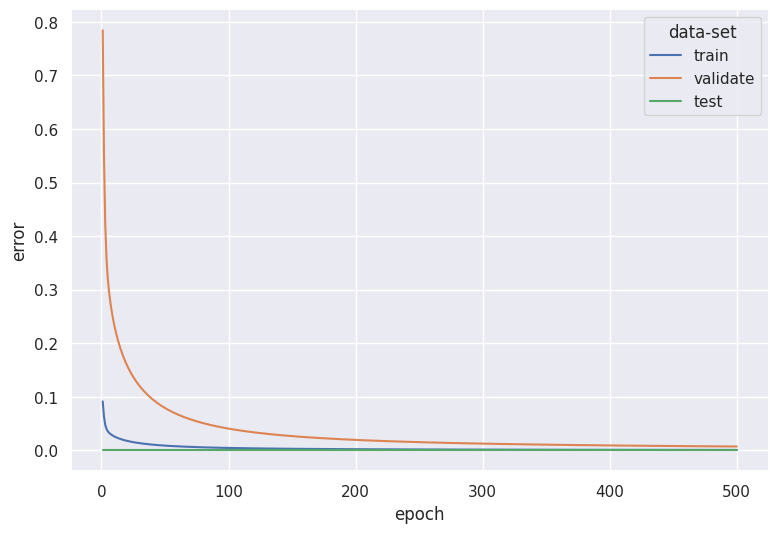

Reproduce this figure in Python. (Note: this script raises an exception after producing the figure.)
#!/usr/bin/env python3
# -*- coding: utf-8 -*-
"""
Created on Fri Dec 11 20:21:59 2020

@author: benjamintenmann
"""


import numpy as np
from itertools import product
from math import exp
from scipy.stats import uniform
import matplotlib.pyplot as plt

def f(z):
    y = 1/(1+exp(-z))
    return y

def fprime(z):
    der = f(z) * (1-f(z))
    return der

def loss(t,y):
    err = 0.5 * (t-y)**2
    return err

def gradient_descent(t, w, x):
    z = x.dot(w)
    delta_w = (t-f(z)) * fprime(z) * x
    return delta_w

epochs = 500
epsilon = 0.01
inputs = list(product([-1,1], repeat=10))

w = uniform.rvs(size=11)


# training
ep_err = []

n_data_points = len(inputs)
train = int(n_data_points * 0.8)
validate = (n_data_points - train) // 2
test = n_data_points - train - validate

# train the model over the specified number of epochs
for i in range(epochs):
    
    err = 0
    
    for n in range(train): # iterate over the training set
        
        z = np.array(inputs[n])
        t = int(np.sum(z) >= 0) # evaluates to 1 if True and 0 if False
        
        x = np.append(z, -1) # add bias unit to input vector
        
        
        w += epsilon * gradient_descent(t, w, x) # update weights
        err += loss(t, f(x.dot(w))) # record error
        
        
    ep_err.append(err/train) # average training error per-epoch
    
    for n in range(train, train+validate): # validate
        
        z = np.array(inputs[n])
        t = int(np.sum(z) >= 0) # evaluates to 1 if True and 0 if False
        
        x = np.append(z, -1)
        
        # note: no weights update
        err += loss(t, f(x.dot(w)))
        
        
    ep_err.append(err/validate) # average validation error per-epoch

    
# testing
err = 0
for n in range(n_data_points-test, n_data_points):
    
    z = np.array(inputs[n])
    t = int(np.sum(z) >= 0)
    
    x = np.append(z, -1)
    
    err += loss(t, f(x.dot(w)))

test_err = err/test
    



# data visualisation --- plotting the error curve
import seaborn as sns
import pandas as pd

df = pd.DataFrame({'error':ep_err+[test_err]*epochs, 
                   'epoch':np.append(np.repeat(list(range(1,epochs+1)), 2), list(range(1,epochs+1))), 
                   'data-set':['train', 'validate']*epochs + ['test']*epochs})

sns.set_theme()
g, ax = plt.subplots(figsize=(9,6))

sns.lineplot(data=df, x='epoch', y='error', hue='data-set', ax=ax, err_style=None)
fig = ax.get_figure()
fig.savefig('/Users/<user>/Desktop/outofthebox/TDS/perc_error.png', dpi=400)